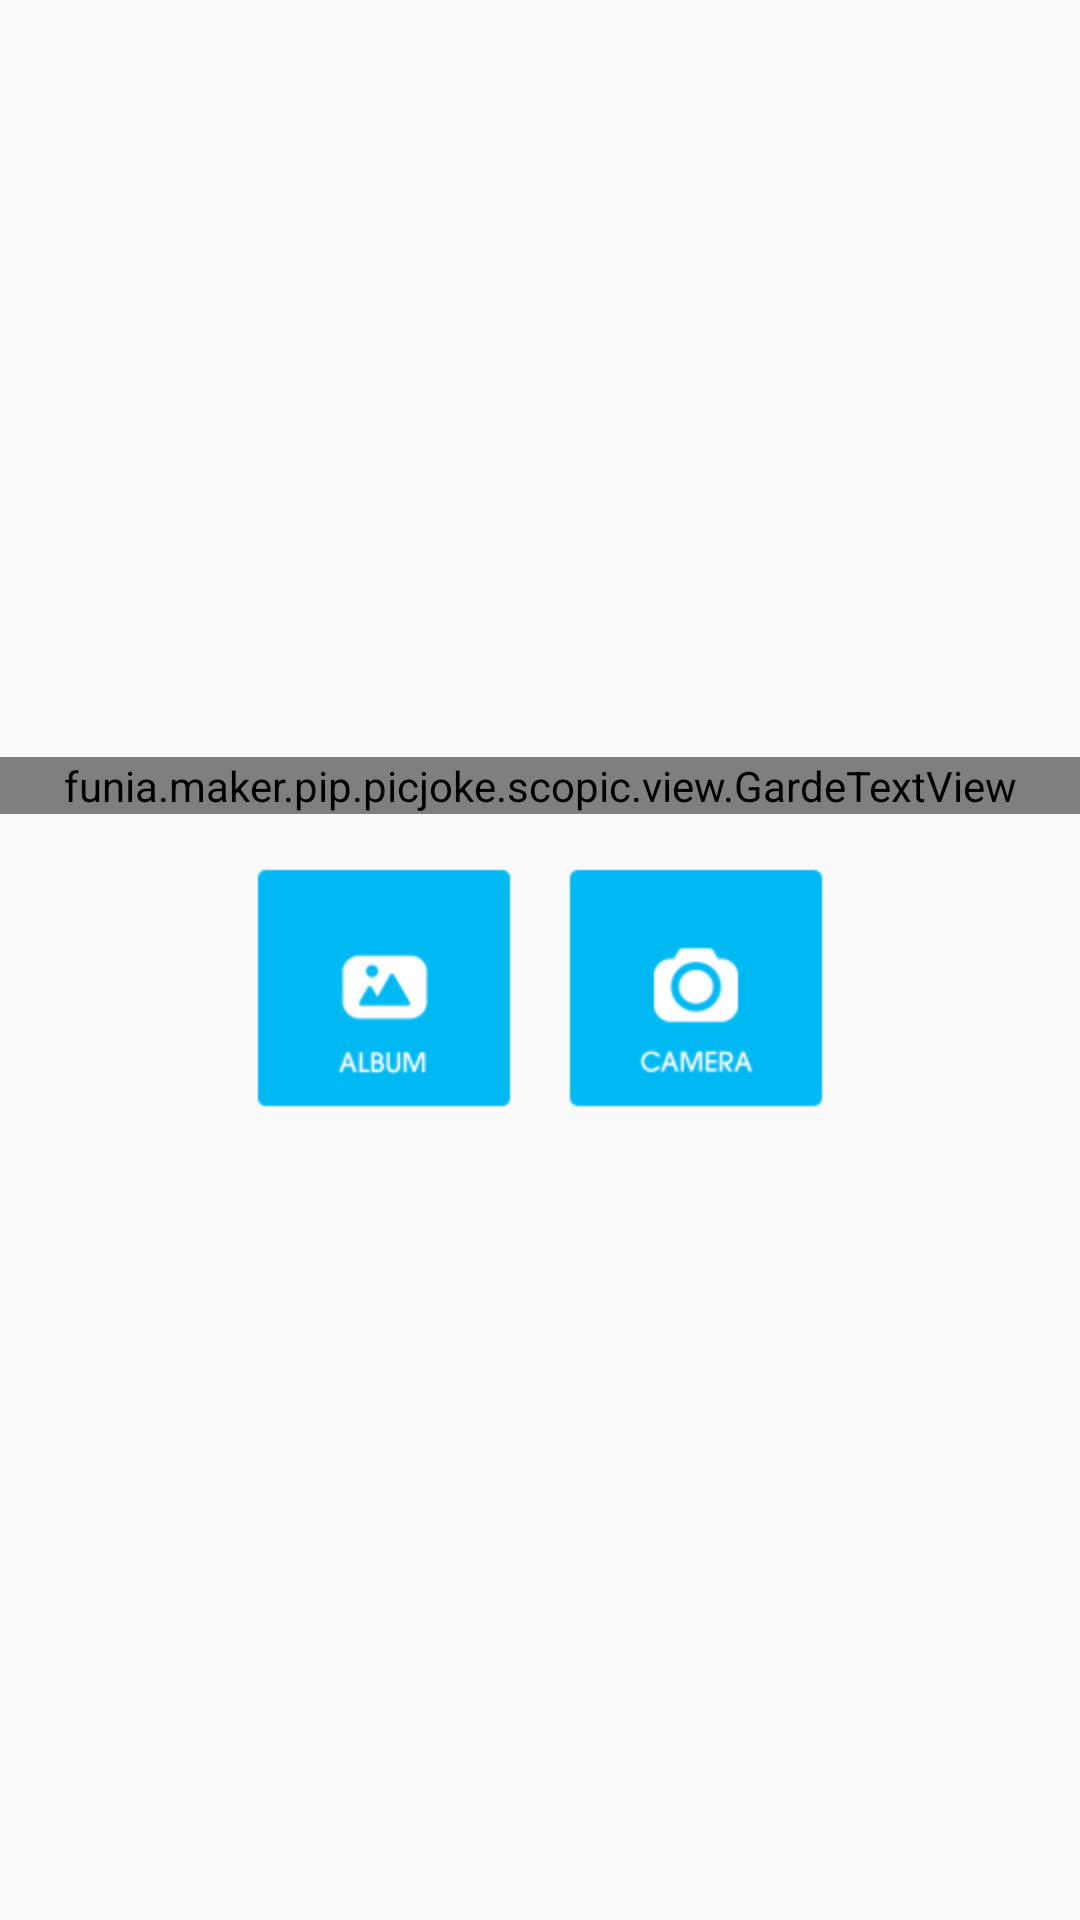

Reconstruct the res/layout file that produces this screen, plus the resources it refers to.
<!-- AndroidManifest.xml: application theme AppTheme -->
<!-- res/layout/dialog_camera_album.xml -->
<?xml version="1.0" encoding="utf-8"?>
<LinearLayout xmlns:android="http://schemas.android.com/apk/res/android"
    android:layout_width="match_parent"
    android:layout_height="match_parent"
    android:background="@color/transparent"
    android:gravity="center"
    android:orientation="vertical">

    <funia.maker.pip.picjoke.scopic.view.GardeTextView
        android:layout_width="match_parent"
        android:layout_height="wrap_content"
        android:gravity="center"
        android:text="@string/title_dialog"
        android:textColor="@color/pic_joke_white"
        android:textSize="16sp" />

    <LinearLayout
        android:layout_width="wrap_content"
        android:layout_height="wrap_content"
        android:layout_marginBottom="10dip"
        android:layout_marginTop="10dip"
        android:orientation="horizontal">

        <ImageButton
            android:id="@+id/imbAlbum"
            android:layout_width="96dip"
            android:layout_height="96dip"
            android:layout_marginEnd="4dip"
            android:layout_marginRight="4dip"
            android:background="@drawable/item_imb_dialog"
            android:contentDescription="@string/des_album"
            android:scaleType="fitXY"
            android:src="@drawable/ic_album" />

        <ImageButton
            android:id="@+id/imbCamera"
            android:layout_width="96dip"
            android:layout_height="96dip"
            android:layout_marginLeft="4dip"
            android:layout_marginStart="4dip"
            android:background="@drawable/item_imb_dialog"
            android:contentDescription="@string/des_camera"
            android:scaleType="fitXY"
            android:src="@drawable/ic_camera" />
    </LinearLayout>

</LinearLayout>
<!-- resources referenced by this layout -->
<resources>
  <color name="pic_joke_white">#FFFFFF</color>
  <color name="transparent">#00000000</color>
  <!-- drawable ic_album: png bitmap (drawable-hdpi, 972 bytes) -->
  <!-- drawable ic_camera: png bitmap (drawable-hdpi, 1162 bytes) -->
  <!-- drawable item_imb_dialog (drawable) -->
  <?xml version="1.0" encoding="utf-8"?>
  <selector xmlns:android="http://schemas.android.com/apk/res/android">
      <item android:state_pressed="true">
          <shape android:shape="rectangle">
              <solid android:color="@color/transparent" />
              <corners android:radius="3dp" />
              <stroke android:width="0.5dp" android:color="@color/pic_joke_white" />
              <padding android:bottom="0.2dp" android:left="0.2dp" android:right="0.2dp" android:top="0.2dp" />
          </shape>
      </item>
      <item>
          <shape android:shape="rectangle" >
              <solid android:color="@color/transparent" />
          </shape>
      </item>
  </selector>
  <string name="des_album">Album</string>
  <string name="des_camera">Camera</string>
  <string name="title_dialog">Take photo from</string>
  <style name="AppTheme" parent="Theme.AppCompat.Light.NoActionBar">
          
          <item name="colorPrimary">@color/colorPrimary</item>
          <item name="colorPrimaryDark">@color/colorPrimaryDark</item>
          <item name="colorAccent">@color/colorAccent</item>
      </style>
  <color name="colorPrimary">#01e0f5</color>
  <color name="colorPrimaryDark">#01e0f5</color>
  <color name="colorAccent">#01e0f5</color>
</resources>
